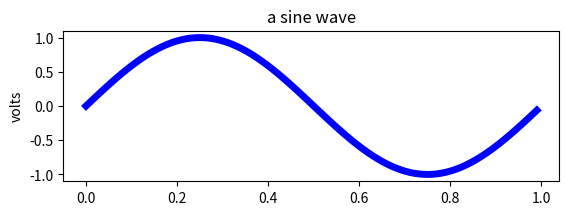

Recreate this plot in Python.
# import numpy as np
# import matplotlib.pyplot as plt 

# fig = plt.figure(2)
# x = range(10)
# y = [3, 4,5 ,3, 6, 8, 4, 3, 9, 10]
# plt.plot(x, y)
# plt.show()

# fig = plt.figure()
# x = np.array(range(10))
# y = x* x + 1
# plt.plot(x, y)
# plt.show()

# fig = plt.figure()
# x = np.linspace(-1, 1, 50)
# y = 2*x + 1
# plt.plot(x, y, 'bo')
# plt.show()

# fig = plt.figure(1)
# x = np.arange(0., 5., 0.2)
# plt.plot(x, x, 'r--')
# plt.plot(x, x**2, 'bs')
# plt.plot(x, x**3, 'g^')
# plt.show()

# fig = plt.figure(2)
# x = np.array(range(10))
# y = 2*x + 1
# plt.plot(x, y)
# plt.show()

# import numpy as np  
# import matplotlib.pyplot as plt
# x = np.linspace(-1, 1, 50)
# fig = plt.figure(figsize=(10, 8), dpi = 100)
# plt.plot(x, x**2)
# plt.xlabel('x axis', loc = 'left', color = 'red')
# # plt.savefig('test_mp.png')
# plt.show()


# import matplotlib.pyplot as plt
# import numpy as np
# x = np.linspace(-1, 1, 40)
# y = np.linspace(30, 50, 40)
# fig = plt.figure()
# plt.plot(x, y)
# plt.xticks(np.linspace(-1, 1, 10))
# plt.yticks(np.linspace(25, 45, 10))
# plt.show()

# import numpy as np
# import matplotlib.pyplot as plt  
# x = range(10)
# y = [15,14,26,26,15,18,19,8,21,22]
# plt.plot(x, y)
# plt.xticks(range(10))
# plt.yticks(range(min(y),max(y)+1,2))  
# plt.show()

# import numpy as np
# import matplotlib.pyplot as plt  
# x = [1, 2, 3, 4]
# y = [1, 4, 9, 6]
# labels = ['Frogs', 'Tiger', 'Pig', 'Sheep']
# fig = plt.figure()
# plt.plot(x, y)
# plt.xticks(x, labels, rotation='45')
# plt.show()

# import matplotlib.pyplot as plt
# import numpy as np

# x = np.linspace(0, 10, 1000)
# y = np.sin(x)
# z = np.cos(x**2)
# plt.figure()
# plt.plot(x, y, label = '$ sin(x) $', color = 'red')
# plt.plot(x, z, 'b--',label = '$ cos(x^2)$')
# plt.xlabel('Times(s)')
# plt.ylabel('Volt')
# plt.legend(loc = 'upper right' )
# plt.show()

# import matplotlib.pyplot as plt
# import numpy as np
# x = np.linspace(-1, 1, 50)
# plt.figure()
# plt.plot(x, x**2, 'r--', label = '$ x^2$')
# plt.legend(loc = 'upper center')
# plt.text(0. , 0.6, 'curve', fontsize= 20, color = 'blue', rotation = 45)
# plt.show()


# import numpy as np  
# import matplotlib.pyplot as plt
# plt.rcParams['font.sans-serif'] = ['Microsoft YaHei']
# x = np.linspace (-1,1,50)
# y = x**2 
# fig = plt.figure()
# plt.plot(x, y)
# plt.text(0.,0.6,'二次曲线')
# plt.show()

# import matplotlib.image as mpimg
# import matplotlib.pyplot as plt
# import numpy as np 

# img = mpimg.imread('test_mp.png')
# plt.imshow(img)
# # plt.axis('off')
# plt.show()

# import numpy as np  
# import matplotlib.pyplot as plt
# np.random.seed(1)
# n = 50
# x = np.random.rand(n)
# y = np.random.rand(n)
# colors = np.random.rand(n)
# area = (30 * np.random.rand(n))**2  
# plt.scatter(x, y, s=area, c=colors, alpha=0.5)
# plt.show()

# import numpy as np  
# import matplotlib.pyplot as plt
# x_3 = range(30)
# x_10 = range(40,70)
# y_3 = [11,17,16,11,12,11,7,6,7,8,9,12,15,14,17,18,21,16,17,20,14,15,15,15,19,21,22,22,22,23]
# y_10 = [26,26,28,19,21,17,16,19,18,20,20,19,22,23,17,20,21,22,15,11,15,7,13,17,10,11,13,12,13,8]
# plt.scatter(x_3, y_3)
# plt.scatter(x_10, y_10)
# plt.show()

# import matplotlib.pyplot as plt
# plt.rcParams['font.sans-serif'] = ['Microsoft YaHei']
# a = ['战狼2','长津湖','月球陨落','年少有你','心想念动','神秘海域'] # 电影名
# b = [60,70,30,25,20,35] # 票房
# plt.barh(a, b, 0.35, color = 'green')
# plt.show()

# import matplotlib.pyplot as plt
# labels = ['G1', 'G2', 'G3', 'G4', 'G5']
# men_means = [20, 35, 30, 35, 27]
# women_means = [25, 32, 34, 20, 25]
# men_std = [2, 3, 4, 1, 2]
# women_std = [3, 5, 2, 3, 3]
# width = 0.35       
# plt.bar(labels, men_means, width, yerr=men_std, label='Men')
# plt.bar(labels, women_means, width, yerr=women_std, bottom=men_means,label='Women')
# plt.ylabel('Scores')
# plt.title('Scores by group and gender')
# plt.legend()
# plt.show()

# import numpy as np
# from matplotlib import pyplot as plt
# lin_data = np.arange(1,9)
# q_data = lin_data ** 2
# plt.figure()
# x_value = list (range(len(lin_data)))
# plt.bar (x_value,lin_data,width = 0.3)
# plt.bar (x_value,q_data,width = 0.3,bottom = lin_data)
# plt.show()

# import matplotlib.pyplot as plt
# data = [20,30,33,7,76,99,31,57,33,74,90,2,15,11,0,41,13,43,6]
# bin_width = 9
# bins = (max(data) - min(data))//bin_width
# # plt.xlim(0, 99)
# plt.xticks(range(0, 100, 9))
# plt.hist(data, bins)
# plt.show()

# import numpy as np  
# import matplotlib.pyplot as plt
# mu, sigma = 100, 15
# x = mu + sigma * np.random.randn(10000) 
# plt.hist(x, 50, density=True, facecolor='g', alpha=0.75)
# plt.xlabel('Smarts')
# plt.ylabel('Probability')
# plt.title('Histogram of IQ')
# plt.text(60, .025, r'$\mu=100,\ \sigma=15$')
# plt.xlim(40, 160)
# plt.ylim(0, 0.03)
# plt.grid(True)
# plt.show()

# import numpy as np  
# import matplotlib.pyplot as plt
# labels=['China','Swiss','USA','UK','Laos','Spain']
# X=[222,42,455,664,454,334]

# fig = plt.figure()
# plt.pie(X, labels = labels,autopct = '%.2f%%')
# plt.title('Pie Chart')
# plt.show()


# import matplotlib.pyplot as plt
# # 定义标签
# labels = ['Frogs', 'Tigers', 'Dogs', 'Pigs'] 
# # 每一块的比例
# sizes = [15, 30, 45, 10]
# # 每一块的颜色
# colors = ['yellow', 'gold', 'cyan', 'red']
# # 突出显示，这里仅仅突出显示第二块（即'Tigers'）
# explode = (0, 0.1, 0, 0)  
# plt.pie(sizes, explode=explode, labels=labels, colors=colors, autopct='%1.1f%%', shadow=True, startangle=90)
# plt.show()


# # 使用plt.subplots() 函数
# import matplotlib.pyplot as plt
# import numpy as np
# fig, ax = plt.subplots(1, 2, figsize= (12, 5))
# x = np.random.rand(100)
# y = np.random.rand(100)
# categories = ['A', 'B', 'C', 'D']
# values = [23, 45, 56, 78]
# #第一个图中绘制散点图
# ax[0].scatter(x, y, color = 'blue', alpha = 0.75)
# ax[0].set_title('Scatter Plot')
# ax[0].set_xlabel('x')
# ax[0].set_ylabel('y')
# # 第二个子图中绘制柱形图
# ax[1].bar(categories, values, color = 'red')
# ax[1].set_title('Bar Chart')
# ax[1].set_xlabel('Categories')
# ax[1].set_ylabel('Values')

# plt.show()

# import numpy as np  
# import matplotlib.pyplot as plt
# t = np.arange(0.0, 2.0, 0.01)
# s = 1 + np.sin(2 * np.pi * t)
# fig, ax = plt.subplots()
# ax.plot(t, s)
# ax.set(xlabel='time (s)', ylabel='voltage (mV)',
#        title='About as simple as it gets')
# ax.grid()
# fig.savefig("test.png")
# plt.show()


# import numpy as np  
# import matplotlib.pyplot as plt
# x1 = np.linspace(0.0, 5.0)
# x2 = np.linspace(0.0, 2.0)
# y1 = np.cos(2 * np.pi * x1) * np.exp(-x1)
# y2 = np.cos(2 * np.pi * x2)
# fig, (ax1, ax2) = plt.subplots(2, 1)
# fig.suptitle('A tale of 2 subplots')
# ax1.plot(x1, y1, 'o-')
# ax1.set_ylabel('Damped oscillation')
# ax2.plot(x2, y2, '.-')
# ax2.set_xlabel('time (s)')
# ax2.set_ylabel('Undamped')
# plt.show()


import numpy as np  
import matplotlib.pyplot as plt
fig = plt.figure()
fig.subplots_adjust(top=0.8)
ax1 = fig.add_subplot(211)
ax1.set_ylabel('volts')
ax1.set_title('a sine wave')

t = np.arange(0.0, 1.0, 0.01)
s = np.sin(2*np.pi*t)
line = ax1.plot(t, s, color='blue', lw = 5)
plt.show()